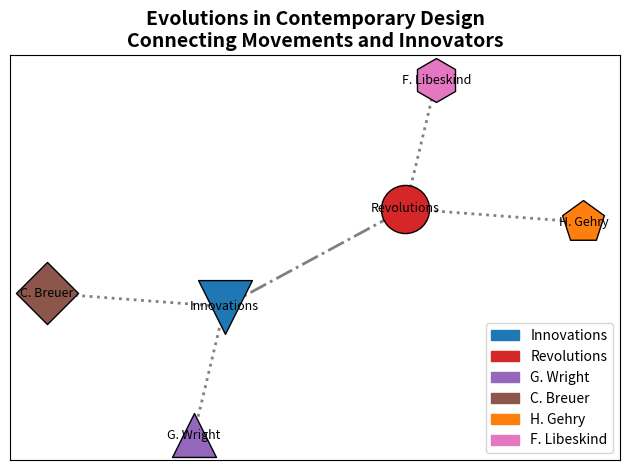

This figure's Python source:
import matplotlib.pyplot as plt
import networkx as nx
import matplotlib.patches as mpatches

nodes = [
    'Innovations', 'Revolutions',
    'G. Wright', 'C. Breuer', 'H. Gehry', 'F. Libeskind'
]

edges = [
    ('Innovations', 'Revolutions'),
    ('G. Wright', 'Innovations'),
    ('C. Breuer', 'Innovations'),
    ('H. Gehry', 'Revolutions'),
    ('F. Libeskind', 'Revolutions')
]

G = nx.Graph()
G.add_nodes_from(nodes)
G.add_edges_from(edges)

pos = nx.spring_layout(G, seed=42)

node_colors = {
    'Innovations': '#1F77B4',
    'Revolutions': '#D62728',
    'G. Wright': '#9467BD',
    'C. Breuer': '#8C564B',
    'H. Gehry': '#FF7F0E',
    'F. Libeskind': '#E377C2'
}

node_sizes = {
    'Innovations': 1500,
    'Revolutions': 1200,
    'G. Wright': 1000,
    'C. Breuer': 1000,
    'H. Gehry': 1000,
    'F. Libeskind': 1000
}

node_shapes = {
    'Innovations': 'v',
    'Revolutions': 'o',
    'G. Wright': '^',
    'C. Breuer': 'D',
    'H. Gehry': 'p',
    'F. Libeskind': 'h'
}

for node in G.nodes():
    nx.draw_networkx_nodes(
        G, pos,
        nodelist=[node],
        node_size=node_sizes[node],
        node_color=node_colors[node],
        edgecolors='black',
        node_shape=node_shapes[node]
    )

edge_styles = {
    ('Innovations', 'Revolutions'): 'dashdot',
    ('G. Wright', 'Innovations'): 'dashed',
    ('C. Breuer', 'Innovations'): 'solid',
    ('H. Gehry', 'Revolutions'): 'dotted',
    ('F. Libeskind', 'Revolutions'): 'dashdot'
}

for edge in G.edges():
    nx.draw_networkx_edges(
        G, pos,
        edgelist=[edge],
        style=edge_styles.get(edge, 'dotted'),
        width=2,
        edge_color='gray'
    )

nx.draw_networkx_labels(G, pos, font_size=9, font_family='sans-serif')

plt.title(
    "Evolutions in Contemporary Design\nConnecting Movements and Innovators",
    fontsize=14, fontweight='bold'
)

handles = [mpatches.Patch(color=node_colors[node], label=node) for node in node_colors]
plt.legend(handles=handles, loc='lower right')

plt.grid(True, linestyle='--', linewidth=0.5)
plt.axis('on')
plt.xticks([])
plt.yticks([])
plt.tight_layout()

plt.show()
